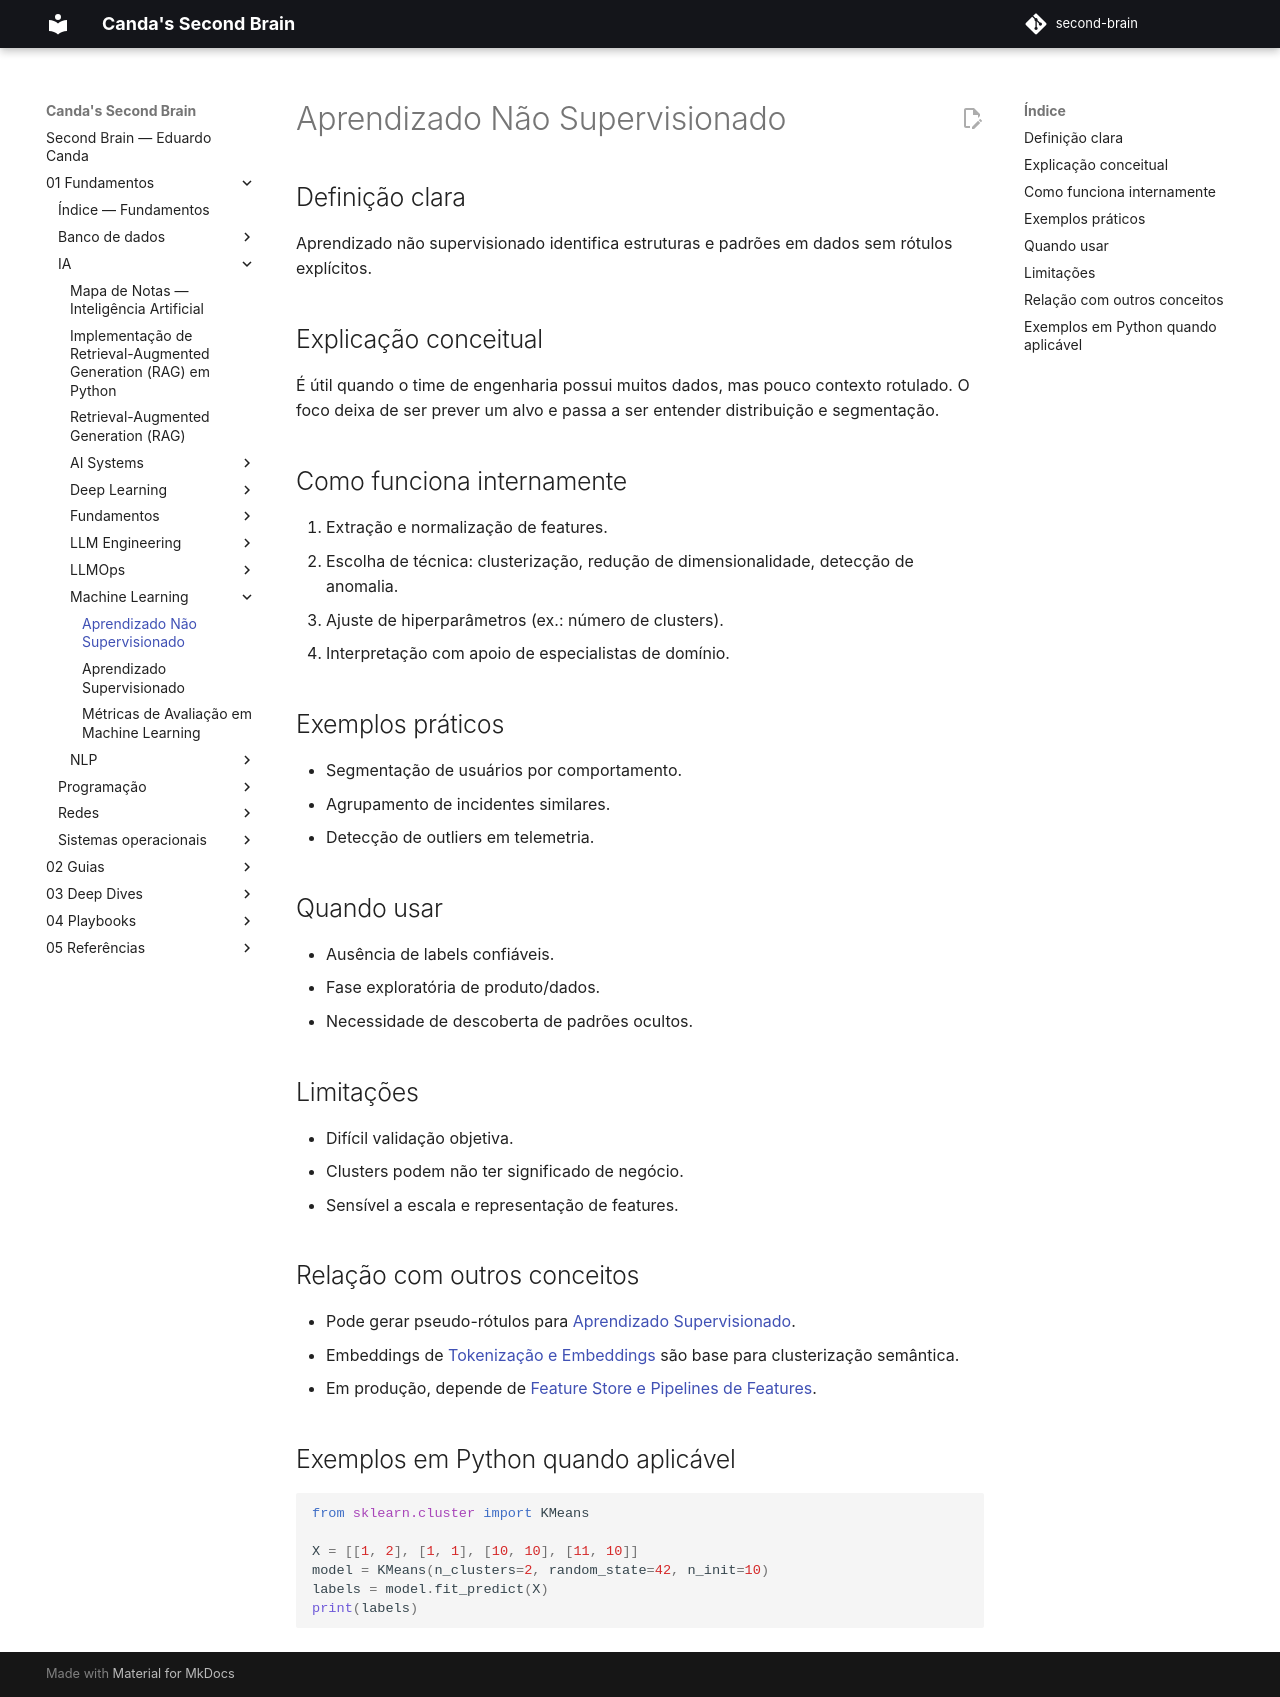

repository: EduardoCanda/second-brain · page: 01 - Fundamentos/IA/Machine Learning/Aprendizado Não Supervisionado/index.html · generator: mkdocs

# Aprendizado Não Supervisionado

## Definição clara
Aprendizado não supervisionado identifica estruturas e padrões em dados sem rótulos explícitos.

## Explicação conceitual
É útil quando o time de engenharia possui muitos dados, mas pouco contexto rotulado. O foco deixa de ser prever um alvo e passa a ser entender distribuição e segmentação.

## Como funciona internamente
1. Extração e normalização de features.
2. Escolha de técnica: clusterização, redução de dimensionalidade, detecção de anomalia.
3. Ajuste de hiperparâmetros (ex.: número de clusters).
4. Interpretação com apoio de especialistas de domínio.

## Exemplos práticos
- Segmentação de usuários por comportamento.
- Agrupamento de incidentes similares.
- Detecção de outliers em telemetria.

## Quando usar
- Ausência de labels confiáveis.
- Fase exploratória de produto/dados.
- Necessidade de descoberta de padrões ocultos.

## Limitações
- Difícil validação objetiva.
- Clusters podem não ter significado de negócio.
- Sensível a escala e representação de features.

## Relação com outros conceitos
- Pode gerar pseudo-rótulos para [Aprendizado Supervisionado](Aprendizado%20Supervisionado.md).
- Embeddings de [Tokenização e Embeddings](../NLP/Tokeniza%C3%A7%C3%A3o%20e%20Embeddings.md) são base para clusterização semântica.
- Em produção, depende de [Feature Store e Pipelines de Features](../AI%20Systems/Feature%20Store%20e%20Pipelines%20de%20Features.md).

## Exemplos em Python quando aplicável
```python
from sklearn.cluster import KMeans

X = [[1, 2], [1, 1], [10, 10], [11, 10]]
model = KMeans(n_clusters=2, random_state=42, n_init=10)
labels = model.fit_predict(X)
print(labels)
```
